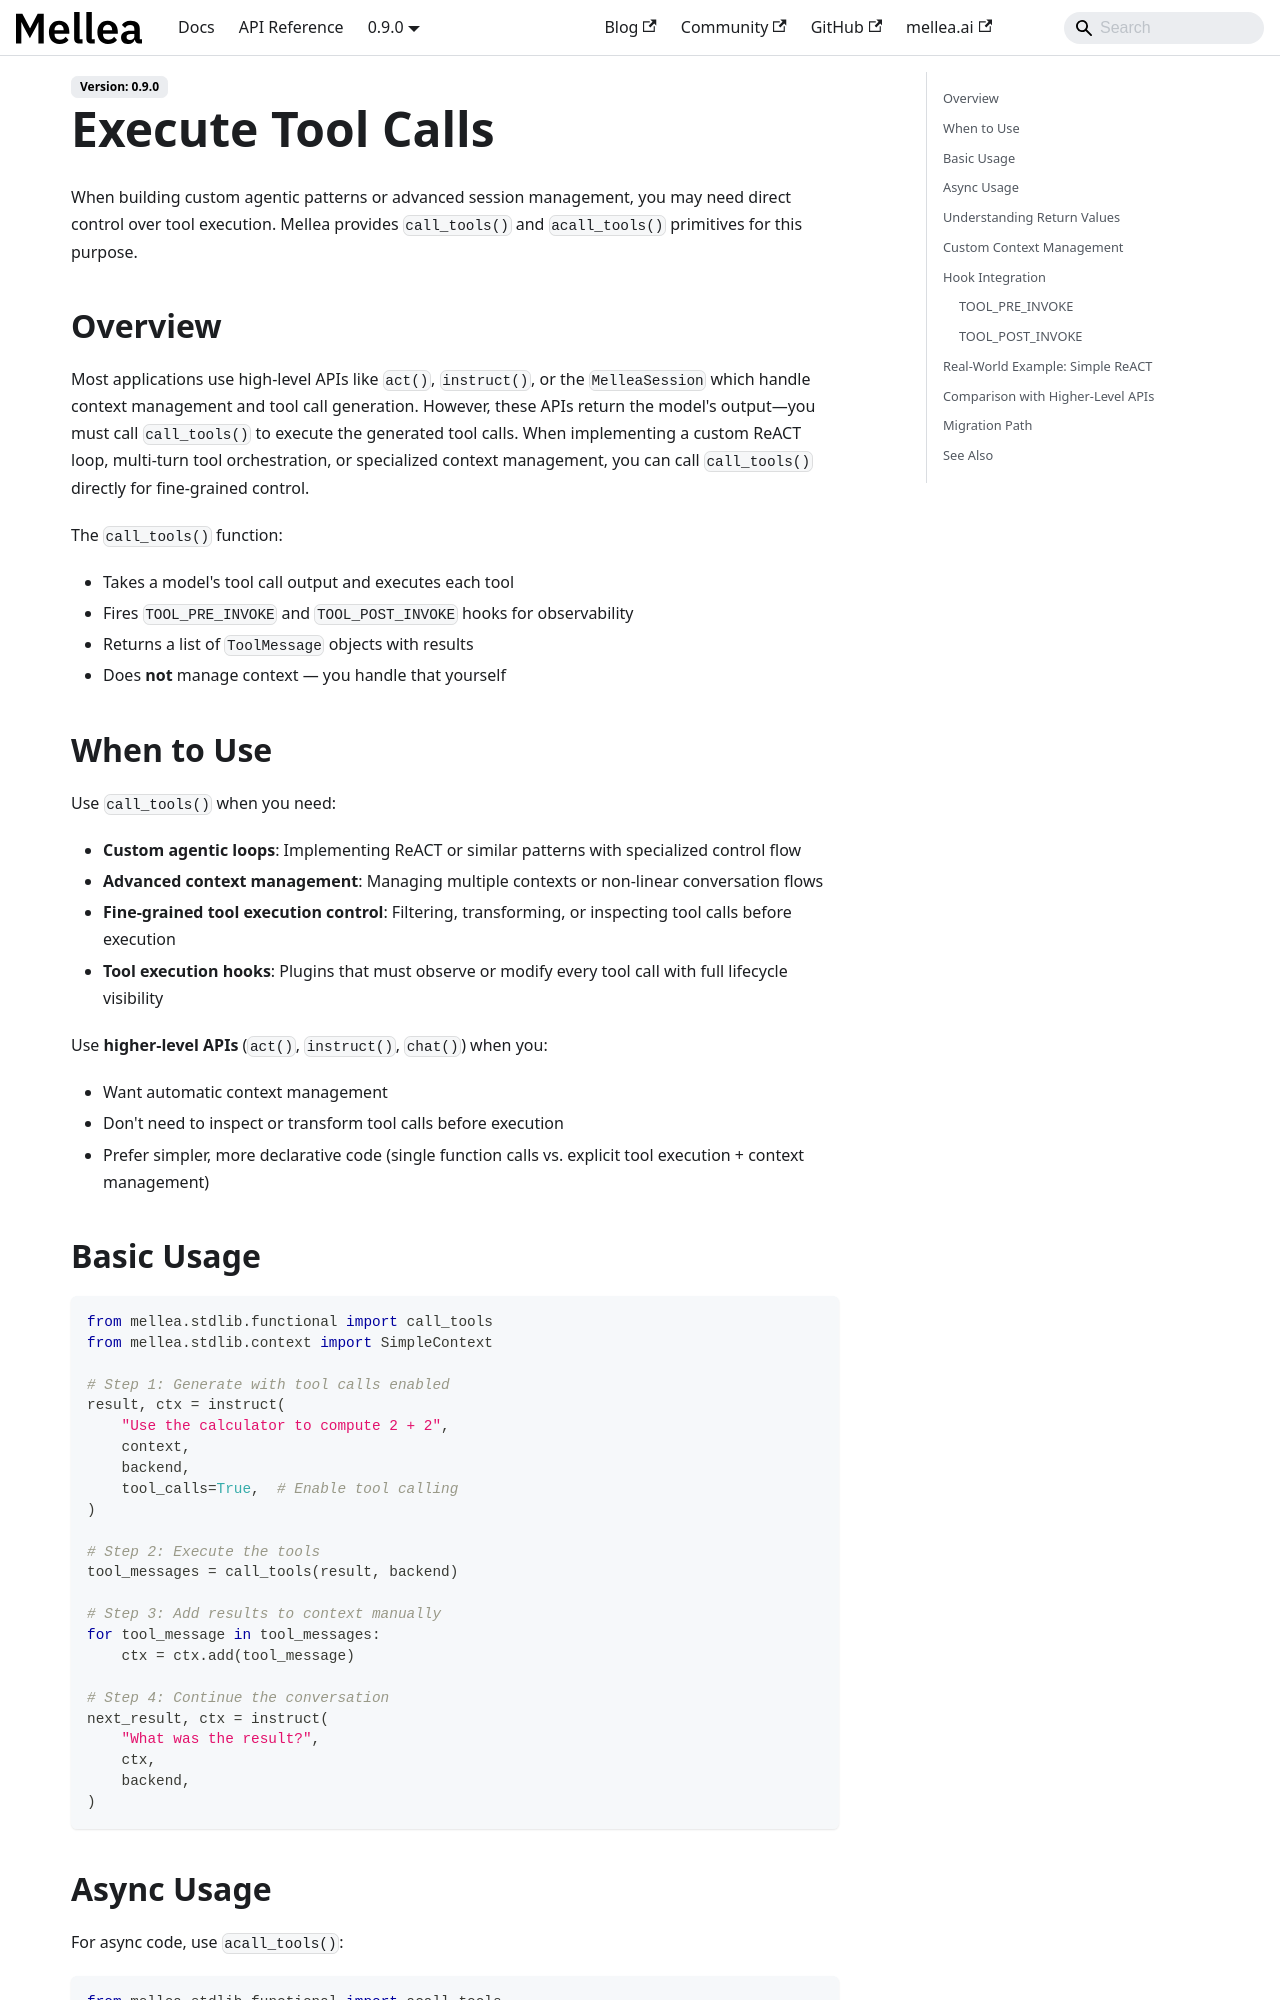

repository: generative-computing/mellea · page: how-to/execute-tool-calls.html · generator: docusaurus

---
title: Execute Tool Calls
description: Use call_tools and acall_tools to implement custom agentic loops with low-level tool execution control.
---

When building custom agentic patterns or advanced session management, you may need direct control over tool execution. Mellea provides `call_tools()` and `acall_tools()` primitives for this purpose.

## Overview

Most applications use high-level APIs like `act()`, `instruct()`, or the `MelleaSession` which handle context management and tool call generation. However, these APIs return the model's output—you must call `call_tools()` to execute the generated tool calls. When implementing a custom ReACT loop, multi-turn tool orchestration, or specialized context management, you can call `call_tools()` directly for fine-grained control.

The `call_tools()` function:

- Takes a model's tool call output and executes each tool
- Fires `TOOL_PRE_INVOKE` and `TOOL_POST_INVOKE` hooks for observability
- Returns a list of `ToolMessage` objects with results
- Does **not** manage context — you handle that yourself

## When to Use

Use `call_tools()` when you need:

- **Custom agentic loops**: Implementing ReACT or similar patterns with specialized control flow
- **Advanced context management**: Managing multiple contexts or non-linear conversation flows
- **Fine-grained tool execution control**: Filtering, transforming, or inspecting tool calls before execution
- **Tool execution hooks**: Plugins that must observe or modify every tool call with full lifecycle visibility

Use **higher-level APIs** (`act()`, `instruct()`, `chat()`) when you:

- Want automatic context management
- Don't need to inspect or transform tool calls before execution
- Prefer simpler, more declarative code (single function calls vs. explicit tool execution + context management)
